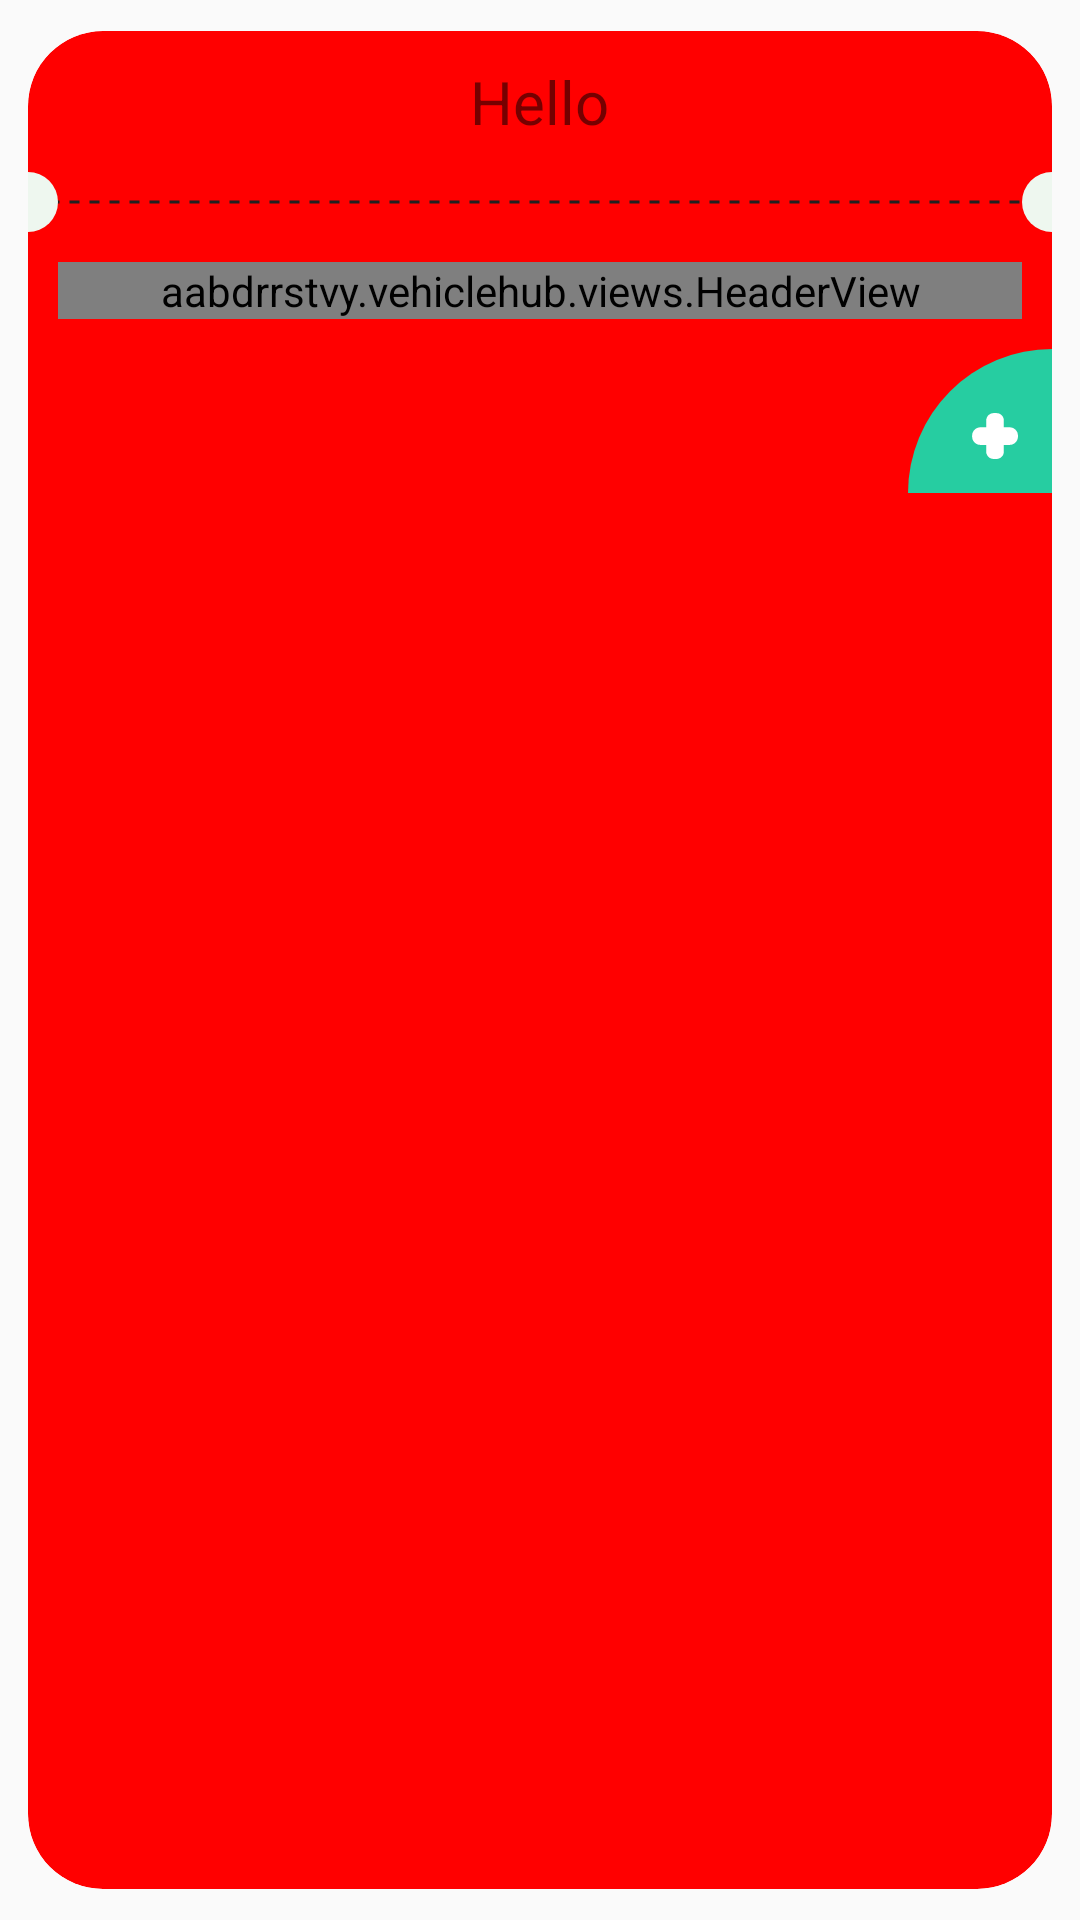

Here is an Android app screen rendered from its layout file. Give the layout XML and the strings, colors and styles it references.
<!-- AndroidManifest.xml: application theme AppTheme -->
<!-- res/layout/recycler_book_item.xml -->
<?xml version="1.0" encoding="utf-8"?>
<androidx.cardview.widget.CardView xmlns:android="http://schemas.android.com/apk/res/android"
    xmlns:app="http://schemas.android.com/apk/res-auto"
    xmlns:tools="http://schemas.android.com/tools"
    android:layout_width="match_parent"
    android:layout_height="wrap_content"
    app:cardBackgroundColor="#ff0000"
    app:cardCornerRadius="25dp"
    app:cardElevation="0dp"
    app:cardUseCompatPadding="true"
    tools:ignore="MissingPrefix">

    <LinearLayout
        android:id="@+id/container"
        android:layout_width="match_parent"
        android:layout_height="wrap_content"
        android:orientation="vertical">

        <androidx.appcompat.widget.AppCompatTextView
            android:id="@+id/headerText"
            fontPath="fonts/Quicksand-Bold.ttf"
            android:layout_width="wrap_content"
            android:layout_height="wrap_content"
            android:layout_gravity="center"
            android:layout_margin="10dp"
            android:lines="1"
            android:text="Hello"
            android:textSize="20sp" />

        <RelativeLayout
            android:id="@+id/dasshed"
            android:layout_width="fill_parent"
            android:layout_height="wrap_content"
            android:background="#ff0000"
            android:orientation="horizontal">

            <View
                android:layout_width="fill_parent"
                android:layout_height="6.0dip"
                android:layout_centerVertical="true"
                android:background="@drawable/dotted" />

            <ImageView
                android:layout_width="wrap_content"
                android:layout_height="wrap_content"
                android:layout_alignParentLeft="true"
                android:layout_centerVertical="true"
                android:src="@drawable/semi_cleft" />

            <ImageView
                android:layout_width="wrap_content"
                android:layout_height="wrap_content"
                android:layout_alignParentRight="true"
                android:src="@drawable/semi_cright" />
        </RelativeLayout>


        <aabdrrstvy.vehiclehub.views.HeaderView
            android:id="@+id/fleet"
            android:layout_width="match_parent"
            android:layout_height="match_parent"
            android:layout_margin="10dp"
            android:scaleType="centerCrop"
            android:src="@drawable/material_drawer_header" />

        <RelativeLayout
            android:layout_width="match_parent"
            android:layout_height="match_parent"
            android:layout_gravity="center">


            <RelativeLayout
                android:id="@+id/button"
                android:layout_width="48dp"
                android:layout_height="48dp"
                android:layout_alignParentRight="true">

                <ImageView
                    android:layout_width="wrap_content"
                    android:layout_height="wrap_content"
                    android:src="@drawable/button_quarter" />

                <ImageView
                    android:layout_width="wrap_content"
                    android:layout_height="wrap_content"
                    android:layout_alignParentRight="true"
                    android:layout_alignParentBottom="true"
                    android:layout_marginRight="7dp"
                    android:layout_marginBottom="7dp"
                    android:src="@drawable/ic_add" />
            </RelativeLayout>
        </RelativeLayout>

    </LinearLayout>

</androidx.cardview.widget.CardView>
<!-- resources referenced by this layout -->
<resources>
  <!-- drawable button_quarter (drawable) -->
  <?xml version="1.0" encoding="utf-8"?>
  <shape xmlns:android="http://schemas.android.com/apk/res/android"
      android:shape="rectangle">
      <size
          android:width="48dp"
          android:height="48dp" />
      <solid android:color="@color/colorAccent" />
      <corners
          android:bottomRightRadius="0dp"
          android:topLeftRadius="48dp" />
  </shape>
  <!-- drawable dotted (drawable) -->
  <?xml version="1.0" encoding="utf-8"?>
  <shape xmlns:android="http://schemas.android.com/apk/res/android"
      android:shape="line">
  
      <stroke
          android:width="1dp"
          android:color="#212121"
          android:dashWidth="10px"
          android:dashGap="10px" />
  </shape>
  <!-- drawable ic_add (drawable) -->
  <?xml version="1.0" encoding="utf-8"?>
  <vector xmlns:android="http://schemas.android.com/apk/res/android"
      android:width="24dp"
      android:height="24dp"
      android:viewportWidth="100"
      android:viewportHeight="100">
      <path
          android:fillColor="#fff"
          android:pathData="M52.1 81.9l-4.1 0c-5.6 0 -10.2 -4.6 -10.2 -10.2l0 -43.3c0 -5.6 4.6 -10.2 10.2 -10.2l4.1 0c5.6 0 10.2 4.6 10.2 10.2l0 43.3c0 5.6 -4.6 10.2 -10.2 10.2z" />
      <path
          android:fillColor="#fff"
          android:pathData="M70.3 62.4l-40.5 0c-6.4 0 -11.6 -5.2 -11.6 -11.6l0 -1.3c0 -6.4 5.2 -11.6 11.6 -11.6l40.5 0c6.4 0 11.6 5.2 11.6 11.6l0 1.3c0 6.4 -5.2 11.6 -11.6 11.6z" />
  </vector>
  <!-- drawable material_drawer_header: vector/xml drawable (drawable-v21, 5606 chars, omitted) -->
  <!-- drawable semi_cleft (drawable) -->
  <?xml version="1.0" encoding="utf-8"?>
  <shape xmlns:android="http://schemas.android.com/apk/res/android"
      android:shape="rectangle">
      <size
          android:width="10.0dip"
          android:height="20.0dip" />
      <solid android:color="@color/bg" />
      <corners
          android:bottomRightRadius="10.0dip"
          android:topRightRadius="10.0dip" />
  </shape>
  <!-- drawable semi_cright (drawable) -->
  <?xml version="1.0" encoding="utf-8"?>
  <shape xmlns:android="http://schemas.android.com/apk/res/android"
      android:shape="rectangle">
      <size
          android:width="10.0dip"
          android:height="20.0dip" />
      <solid android:color="@color/bg" />
      <corners
          android:bottomLeftRadius="10.0dip"
          android:topLeftRadius="10.0dip" />
  </shape>
  <style name="AppTheme" parent="Theme.AppCompat.Light.NoActionBar">
          
          <item name="colorPrimary">@color/colorPrimary</item>
          <item name="colorPrimaryDark">@color/colorPrimaryDark</item>
          <item name="colorAccent">@color/colorAccent</item>
          <item name="android:windowLightStatusBar" tools:targetApi="m">true</item>
          <item name="sublimePickerStyle">@style/MySublimePickerStyle</item>
      </style>
  <color name="colorAccent">#26CDA1</color>
  <color name="bg">#eef7ef</color>
  <color name="colorPrimary">#ffffff</color>
  <color name="colorPrimaryDark">#ffffff</color>
  <style name="MySublimePickerStyle" parent="SublimePickerStyleLight">
          <item name="colorAccent">@color/colorAccent</item>
          <item name="colorPrimaryDark">@color/colorPrimaryDark</item>
          <item name="colorPrimary">@color/colorPrimary</item>
      </style>
</resources>
